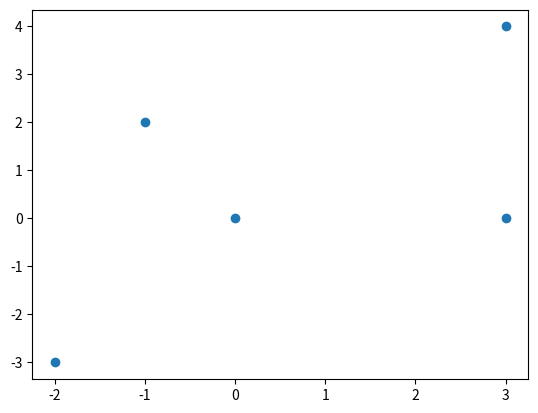

Python code for this plot:
# 1.1 The Cartesian Plane and the distance formula
import numpy as np
import matplotlib.pyplot as plt

''' Here's a cool way to generate 50 random points. But not the challenge in the book.
N = 50
x = np.random.rand(N) * 10
y = np.random.rand(N) * 10
'''
x = []
y = []
def make_points(a,b):
	x.append(a)
	y.append(b)

make_points(-1,2)
make_points(3,4)
make_points(0,0)
make_points(3,0)
make_points(-2,-3)

plt.scatter(x,y)
plt.show()

# Apparently Cartesian plane is named after Rene Descartes.